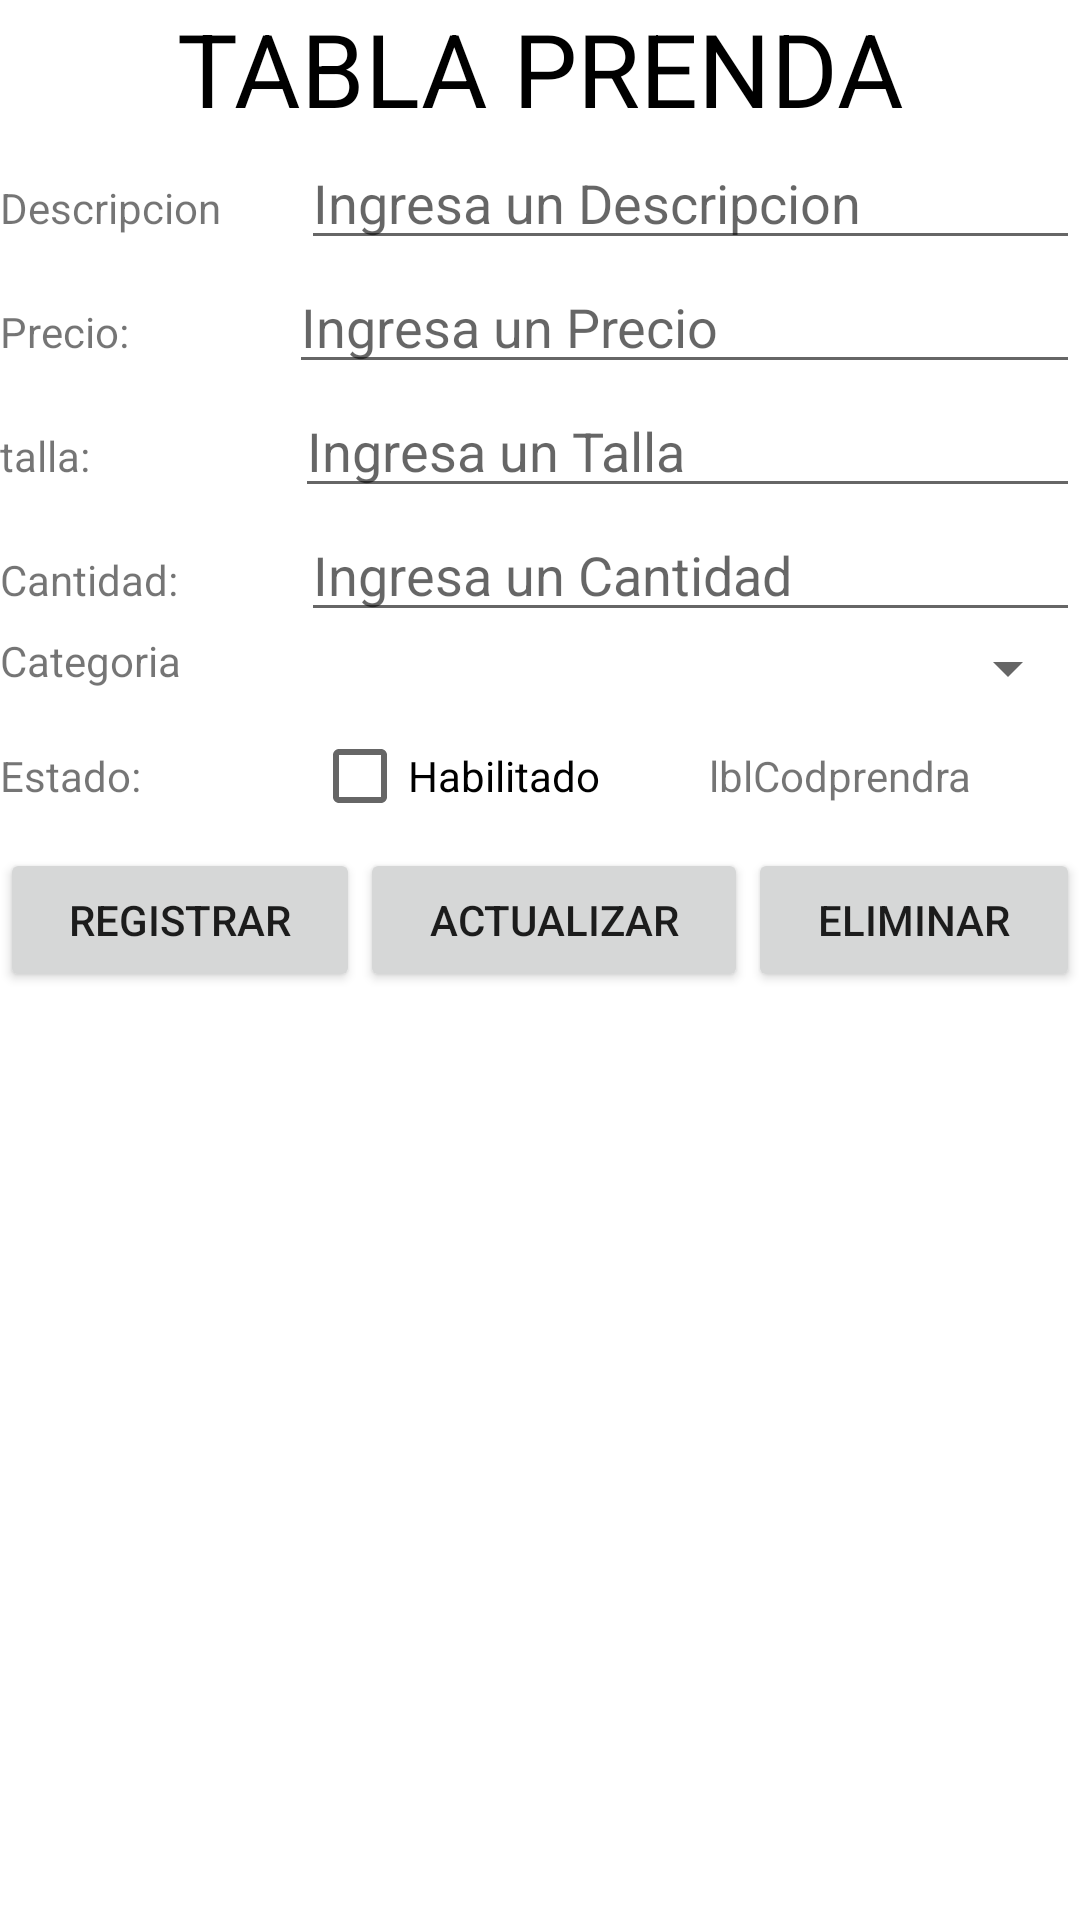

The Android layout XML behind this screen, and the referenced resources:
<!-- AndroidManifest.xml: application theme Theme.Sistema_Modas -->
<!-- res/layout/fragmento__prenda.xml -->
<?xml version="1.0" encoding="utf-8"?>
<FrameLayout xmlns:android="http://schemas.android.com/apk/res/android"
    xmlns:tools="http://schemas.android.com/tools"
    android:id="@+id/cboCat"
    android:layout_width="match_parent"
    android:layout_height="match_parent"
    tools:context=".Fragmento_Prenda">


    <LinearLayout
        android:layout_width="match_parent"
        android:layout_height="match_parent"
        android:orientation="vertical">

        <LinearLayout
            android:layout_width="match_parent"
            android:layout_height="wrap_content"
            android:orientation="horizontal">

            <TextView
                android:id="@+id/textView3"
                android:layout_width="wrap_content"
                android:layout_height="wrap_content"
                android:layout_weight="1"
                android:text="TABLA PRENDA"
                android:textAlignment="center"
                android:textColor="@color/black"
                android:textSize="34sp" />

        </LinearLayout>

        <LinearLayout
            android:layout_width="match_parent"
            android:layout_height="wrap_content"
            android:orientation="horizontal">

            <TextView
                android:id="@+id/textView"
                android:layout_width="51dp"
                android:layout_height="wrap_content"
                android:layout_weight="1"
                android:text="Descripcion" />


            <EditText
                android:id="@+id/txtNompre"
                android:layout_width="wrap_content"
                android:layout_height="wrap_content"
                android:layout_weight="1"

                android:ems="10"
                android:hint="Ingresa un Descripcion"
                android:inputType="textPersonName" />


        </LinearLayout>

        <LinearLayout
            android:layout_width="match_parent"
            android:layout_height="wrap_content"
            android:orientation="horizontal">

            <TextView
                android:id="@+id/textView14"
                android:layout_width="wrap_content"
                android:layout_height="wrap_content"
                android:layout_weight="1"
                android:text="Precio:" />

            <EditText
                android:id="@+id/txtprecio"
                android:layout_width="wrap_content"
                android:layout_height="wrap_content"
                android:layout_weight="1"
                android:ems="10"
                android:hint="Ingresa un Precio"
                android:inputType="numberDecimal" />


        </LinearLayout>

        <LinearLayout
            android:layout_width="match_parent"
            android:layout_height="wrap_content"
            android:orientation="horizontal">

            <TextView
                android:id="@+id/textView18"
                android:layout_width="47dp"
                android:layout_height="wrap_content"
                android:layout_weight="1"

                android:text="talla:" />

            <EditText
                android:id="@+id/txttalla"
                android:layout_width="wrap_content"
                android:layout_height="wrap_content"
                android:layout_weight="1"
                android:ems="10"
                android:hint="Ingresa un Talla"
                android:inputType="textPersonName" />


        </LinearLayout>

        <LinearLayout
            android:layout_width="match_parent"
            android:layout_height="wrap_content"
            android:orientation="horizontal">

            <TextView
                android:id="@+id/textView9"
                android:layout_width="51dp"
                android:layout_height="wrap_content"
                android:layout_weight="1"
                android:text="Cantidad:" />

            <EditText
                android:id="@+id/txtcantidad"
                android:layout_width="wrap_content"
                android:layout_height="wrap_content"
                android:layout_weight="1"
                android:ems="10"
                android:hint="Ingresa un Cantidad"
                android:inputType="number" />

        </LinearLayout>

        <LinearLayout
            android:layout_width="match_parent"
            android:layout_height="wrap_content"
            android:orientation="horizontal">

            <TextView
                android:id="@+id/textView11"
                android:layout_width="258dp"
                android:layout_height="wrap_content"
                android:layout_weight="1"
                android:text="Categoria" />

            <Spinner
                android:id="@+id/cboCate"
                android:layout_width="match_parent"
                android:layout_height="wrap_content"
                android:layout_weight="1" />

        </LinearLayout>

        <LinearLayout
            android:layout_width="match_parent"
            android:layout_height="wrap_content"
            android:orientation="horizontal">

            <TextView
                android:id="@+id/textView12"
                android:layout_width="68dp"
                android:layout_height="wrap_content"
                android:layout_weight="1"
                android:text="Estado:" />

            <CheckBox
                android:id="@+id/chEstPre"
                android:layout_width="wrap_content"
                android:layout_height="wrap_content"
                android:layout_weight="1"
                android:text="Habilitado" />

            <TextView
                android:id="@+id/lblCodprendra"
                android:layout_width="wrap_content"
                android:layout_height="wrap_content"
                android:layout_weight="1"
                android:text="lblCodprendra" />

        </LinearLayout>

        <LinearLayout
            android:layout_width="match_parent"
            android:layout_height="wrap_content"
            android:orientation="horizontal">

            <Button
                android:id="@+id/btnResgistrarPre"
                android:layout_width="wrap_content"
                android:layout_height="wrap_content"
                android:layout_weight="1"
                android:text="Registrar" />

            <Button
                android:id="@+id/btnActualizarPre"
                android:layout_width="wrap_content"
                android:layout_height="wrap_content"
                android:layout_weight="1"
                android:text="Actualizar" />

            <Button
                android:id="@+id/btnEliminarPre"
                android:layout_width="wrap_content"
                android:layout_height="wrap_content"
                android:layout_weight="1"
                android:text="Eliminar" />

        </LinearLayout>

        <LinearLayout
            android:layout_width="match_parent"
            android:layout_height="wrap_content"
            android:orientation="horizontal">

            <ListView
                android:id="@+id/lstpre"
                android:layout_width="match_parent"
                android:layout_height="match_parent"
                android:listSelector="@color/purple_200" />
        </LinearLayout>
    </LinearLayout>

</FrameLayout>
<!-- resources referenced by this layout -->
<resources>
  <style name="Theme.Sistema_Modas" parent="Theme.MaterialComponents.DayNight.DarkActionBar">
          
          <item name="colorPrimary">@color/purple_500</item>
          <item name="colorPrimaryVariant">@color/purple_700</item>
          <item name="colorOnPrimary">@color/white</item>
          
          <item name="colorSecondary">@color/teal_200</item>
          <item name="colorSecondaryVariant">@color/teal_700</item>
          <item name="colorOnSecondary">@color/black</item>
          
          <item name="android:statusBarColor">?attr/colorPrimaryVariant</item>
          
      </style>
  <!-- not gathered from this repository: default colours our renderer supplied (Android Studio template values) -->
  <color name="purple_200">#FFBB86FC</color>
  <color name="purple_500">#FF6200EE</color>
  <color name="purple_700">#FF3700B3</color>
  <color name="teal_200">#FF03DAC5</color>
  <color name="teal_700">#FF018786</color>
  <color name="black">#FF000000</color>
  <color name="white">#FFFFFFFF</color>
</resources>
